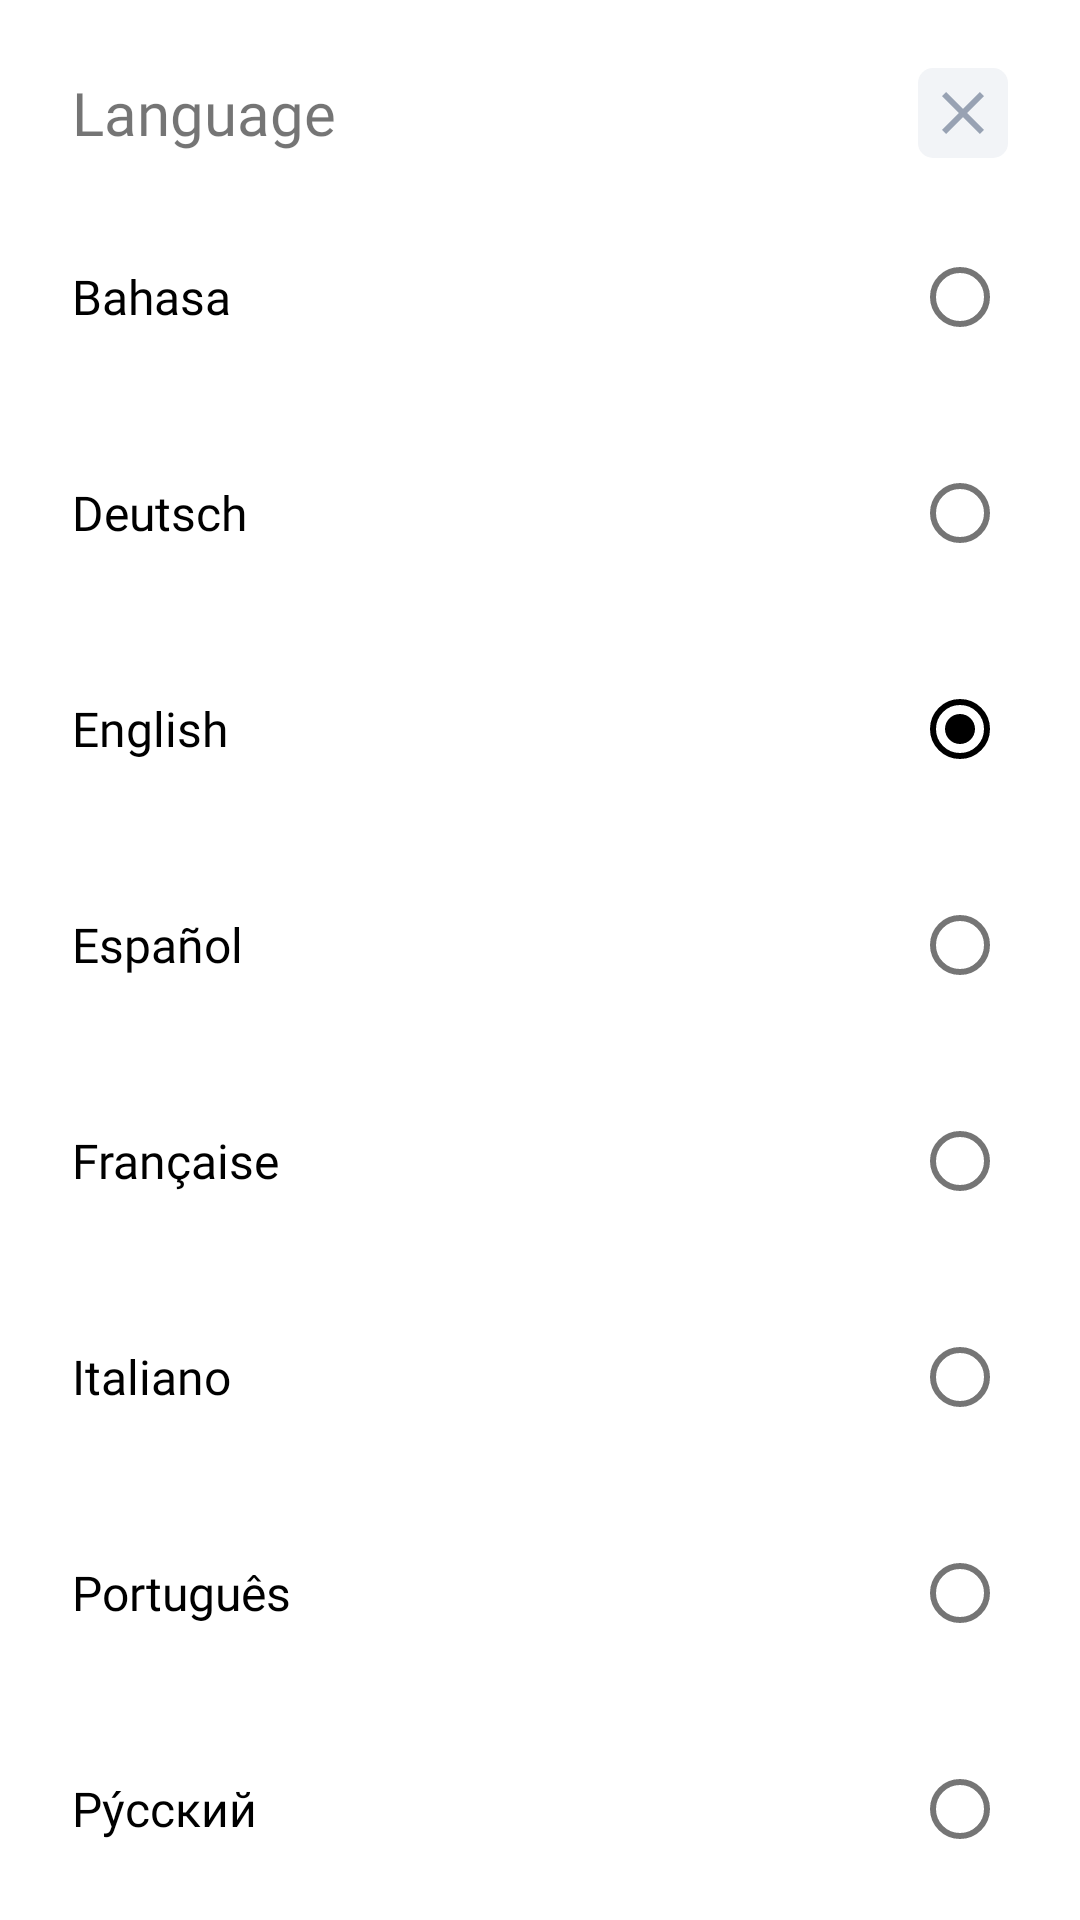

Reconstruct the res/layout file that produces this screen, plus the resources it refers to.
<!-- AndroidManifest.xml: application theme Theme.CountriesOfTheWorld -->
<!-- res/layout/fragment_language_bottom_sheet.xml -->
<?xml version="1.0" encoding="utf-8"?>
<androidx.core.widget.NestedScrollView xmlns:android="http://schemas.android.com/apk/res/android"
    xmlns:app="http://schemas.android.com/apk/res-auto"
    xmlns:tools="http://schemas.android.com/tools"
    android:id="@+id/bottomSheet"
    android:layout_width="match_parent"
    android:layout_height="wrap_content"
    android:background="@drawable/bottom_sheet_background">

    <androidx.constraintlayout.widget.ConstraintLayout
        android:layout_width="match_parent"
        android:layout_height="wrap_content">

        <com.google.android.material.textview.MaterialTextView
            android:id="@+id/materialTextView"
            android:layout_width="wrap_content"
            android:layout_height="wrap_content"
            android:layout_margin="24dp"
            android:fontFamily="@font/axiforma_bold"
            android:text="@string/language"
            android:textSize="20sp"
            app:layout_constraintStart_toStartOf="parent"
            app:layout_constraintTop_toTopOf="parent" />

        <ImageButton
            android:id="@+id/closeButton"
            android:layout_width="30dp"
            android:layout_height="30dp"
            android:layout_marginEnd="24dp"
            android:background="@drawable/background_text_field"
            android:contentDescription="@string/app_name"
            android:src="@drawable/ic_close"
            app:layout_constraintBottom_toBottomOf="@id/materialTextView"
            app:layout_constraintEnd_toEndOf="parent"
            app:layout_constraintTop_toTopOf="@id/materialTextView"
            tools:ignore="TouchTargetSizeCheck,ImageContrastCheck" />

        <RadioGroup
            android:layout_width="match_parent"
            android:layout_height="wrap_content"
            android:layout_marginTop="24dp"
            android:layoutDirection="rtl"
            android:backgroundTint="?android:colorBackground"
            android:orientation="vertical"
            app:layout_constraintEnd_toEndOf="parent"
            app:layout_constraintHorizontal_bias="0.0"
            app:layout_constraintStart_toStartOf="parent"
            app:layout_constraintTop_toBottomOf="@id/materialTextView">

            <com.google.android.material.radiobutton.MaterialRadioButton
                android:id="@+id/option_bahasa"
                android:layout_width="match_parent"
                android:layout_height="wrap_content"
                android:layout_marginHorizontal="24dp"
                android:fontFamily="@font/axiforma_regular"
                android:text="@string/lang1"
                android:textSize="16sp"
                android:textStyle="normal" />

            <com.google.android.material.radiobutton.MaterialRadioButton
                android:id="@+id/option_deutsch"
                android:layout_width="match_parent"
                android:layout_height="wrap_content"
                android:layout_marginHorizontal="24dp"
                android:layout_marginTop="24dp"
                android:fontFamily="@font/axiforma_regular"
                android:text="@string/lang2"
                android:textSize="16sp"
                android:textStyle="normal" />

            <com.google.android.material.radiobutton.MaterialRadioButton
                android:id="@+id/option_english"
                android:layout_width="match_parent"
                android:layout_height="wrap_content"
                android:layout_marginHorizontal="24dp"
                android:layout_marginTop="24dp"
                android:checked="true"
                android:fontFamily="@font/axiforma_regular"
                android:text="@string/lang3"
                android:textSize="16sp"
                android:textStyle="normal" />

            <com.google.android.material.radiobutton.MaterialRadioButton
                android:id="@+id/option_espanol"
                android:layout_width="match_parent"
                android:layout_height="wrap_content"
                android:layout_marginHorizontal="24dp"
                android:layout_marginTop="24dp"
                android:fontFamily="@font/axiforma_regular"
                android:text="@string/lang4"
                android:textSize="16sp"
                android:textStyle="normal" />

            <com.google.android.material.radiobutton.MaterialRadioButton
                android:id="@+id/option_francaise"
                android:layout_width="match_parent"
                android:layout_height="wrap_content"
                android:layout_marginHorizontal="24dp"
                android:layout_marginTop="24dp"
                android:fontFamily="@font/axiforma_regular"
                android:text="@string/lang5"
                android:textSize="16sp"
                android:textStyle="normal" />

            <com.google.android.material.radiobutton.MaterialRadioButton
                android:id="@+id/option_italiano"
                android:layout_width="match_parent"
                android:layout_height="wrap_content"
                android:layout_marginHorizontal="24dp"
                android:layout_marginTop="24dp"
                android:fontFamily="@font/axiforma_regular"
                android:text="@string/lang6"
                android:textSize="16sp"
                android:textStyle="normal" />

            <com.google.android.material.radiobutton.MaterialRadioButton
                android:id="@+id/option_portugues"
                android:layout_width="match_parent"
                android:layout_height="wrap_content"
                android:layout_marginHorizontal="24dp"
                android:layout_marginTop="24dp"
                android:fontFamily="@font/axiforma_regular"
                android:text="@string/lang7"
                android:textSize="16sp"
                android:textStyle="normal" />

            <com.google.android.material.radiobutton.MaterialRadioButton
                android:id="@+id/option_pycckuu"
                android:layout_width="match_parent"
                android:layout_height="wrap_content"
                android:layout_marginHorizontal="24dp"
                android:layout_marginTop="24dp"
                android:fontFamily="@font/axiforma_regular"
                android:text="@string/lang8"
                android:textSize="16sp"
                android:textStyle="normal" />

            <com.google.android.material.radiobutton.MaterialRadioButton
                android:id="@+id/option_svenska"
                android:layout_width="match_parent"
                android:layout_height="wrap_content"
                android:layout_marginHorizontal="24dp"
                android:layout_marginTop="24dp"
                android:fontFamily="@font/axiforma_regular"
                android:text="@string/lang9"
                android:textSize="16sp"
                android:textStyle="normal" />

            <com.google.android.material.radiobutton.MaterialRadioButton
                android:id="@+id/option_turkce"
                android:layout_width="match_parent"
                android:layout_height="wrap_content"
                android:layout_marginHorizontal="24dp"
                android:layout_marginTop="24dp"
                android:fontFamily="@font/axiforma_regular"
                android:text="@string/lang10"
                android:textSize="16sp"
                android:textStyle="normal" />

            <com.google.android.material.radiobutton.MaterialRadioButton
                android:id="@+id/option_pǔtōnghuà"
                android:layout_width="match_parent"
                android:layout_height="wrap_content"
                android:layout_marginHorizontal="24dp"
                android:layout_marginTop="24dp"
                android:fontFamily="@font/axiforma_regular"
                android:text="@string/lang11"
                android:textSize="16sp"
                android:textStyle="normal"/>

            <com.google.android.material.radiobutton.MaterialRadioButton
                android:id="@+id/option_arabic"
                android:layout_width="match_parent"
                android:layout_height="wrap_content"
                android:layout_marginHorizontal="24dp"
                android:layout_marginTop="24dp"
                android:fontFamily="@font/axiforma_regular"
                android:text="@string/lang12"
                android:textDirection="ltr"
                android:textColor="?colorSecondary"
                android:textSize="16sp"
                android:textStyle="normal" />

            <com.google.android.material.radiobutton.MaterialRadioButton
                android:id="@+id/option_bengali"
                android:layout_width="match_parent"
                android:layout_height="wrap_content"
                android:layout_marginHorizontal="24dp"
                android:layout_marginTop="24dp"
                android:fontFamily="@font/axiforma_regular"
                android:text="@string/lang13"
                android:textColor="?colorSecondary"
                android:textSize="16sp"
                android:textStyle="normal" />

        </RadioGroup>
    </androidx.constraintlayout.widget.ConstraintLayout>

</androidx.core.widget.NestedScrollView>
<!-- resources referenced by this layout -->
<resources>
  <!-- drawable background_text_field (drawable) -->
  <?xml version="1.0" encoding="utf-8"?>
  <shape xmlns:android="http://schemas.android.com/apk/res/android"
      android:shape="rectangle">
      <solid android:color="@color/gray_500" />
      <corners android:radius="5dp" />
  </shape>
  <!-- drawable bottom_sheet_background (drawable) -->
  <?xml version="1.0" encoding="utf-8"?>
  <shape xmlns:android="http://schemas.android.com/apk/res/android"
      android:shape="rectangle">
      <solid android:color="?android:colorBackground"/>
      <corners
          android:topLeftRadius="20dp"
          android:topRightRadius="20dp" />
  
  </shape>
  <!-- drawable ic_close (drawable) -->
  <vector android:height="24dp" android:tint="#98A2B3"
      android:viewportHeight="24" android:viewportWidth="24"
      android:width="24dp" xmlns:android="http://schemas.android.com/apk/res/android">
      <path android:fillColor="?colorSecondary" android:pathData="M19,6.41L17.59,5 12,10.59 6.41,5 5,6.41 10.59,12 5,17.59 6.41,19 12,13.41 17.59,19 19,17.59 13.41,12 19,6.41z"/>
  </vector>
  <string name="app_name">Countries Of The World</string>
  <string name="lang1">Bahasa</string>
  <string name="lang10">Türkçe</string>
  <string name="lang11">普通话</string>
  <string name="lang12">بالعربية</string>
  <string name="lang13">বাঙ্গালী</string>
  <string name="lang2">Deutsch</string>
  <string name="lang3">English</string>
  <string name="lang4">Español</string>
  <string name="lang5">Française</string>
  <string name="lang6">Italiano</string>
  <string name="lang7">Português</string>
  <string name="lang8">Pу́сский</string>
  <string name="lang9">Svenska</string>
  <string name="language">Language</string>
  <style name="Theme.CountriesOfTheWorld" parent="Theme.MaterialComponents.DayNight.NoActionBar">
          
          <item name="colorPrimary">#F2F4F7</item>
          <item name="colorPrimaryVariant">@color/purple_700</item>
          <item name="colorOnPrimary">@color/blue_700</item>
          
          <item name="colorSecondary">@color/black</item>
          <item name="colorSecondaryVariant">@color/blue_700</item>
          <item name="colorOnSecondary">@color/white</item>
          <item name="android:colorBackground">@color/white</item>
  
          
          <item name="android:statusBarColor" tools:targetApi="l">?android:colorBackground</item>
          
      </style>
  <color name="gray_500">#F2F4F7</color>
  <color name="purple_700">#FF3700B3</color>
  <color name="blue_700">#000F24</color>
  <color name="black">#FF000000</color>
  <color name="white">#FFFFFFFF</color>
</resources>
